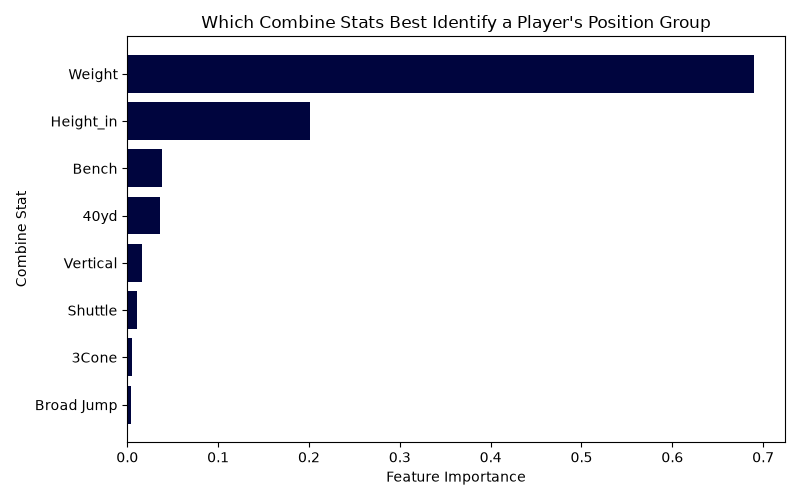

Data behind this chart, as committed beside it:
, 0
Weight, 0.6896
Height_in, 0.2009
Bench, 0.03772
40yd, 0.03547
Vertical, 0.01606
Shuttle, 0.01013
3Cone, 0.005613
Broad Jump, 0.004564
